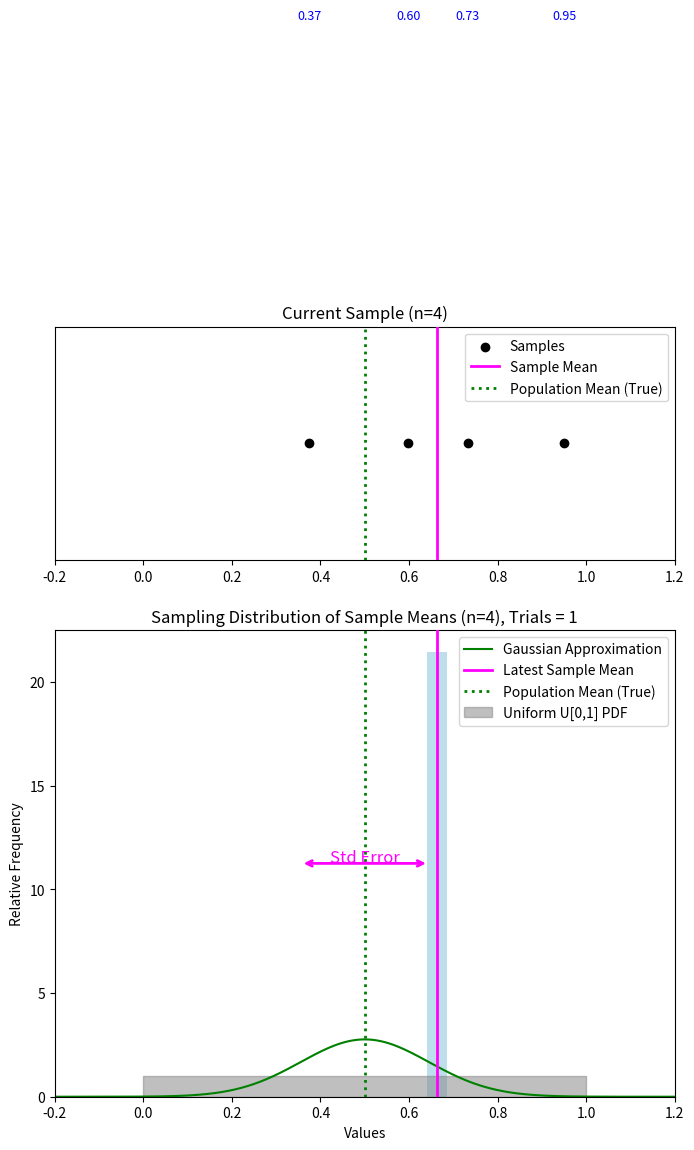

Reproduce this figure in Python.
import numpy as np
import matplotlib.pyplot as plt
import scipy.stats as stats

def animated_sampling_distribution(n=4, initial_bins=30, max_bins=120, seed=None):
    np.random.seed(seed)
    
    a, b = 0, 1  # Uniform U[0,1] parameters
    population_mean = (a + b) / 2  # Mean of U[0,1] is 0.5
    population_std_dev = (b - a) / np.sqrt(12)  # Standard deviation of U[0,1]
    
    sample_means = []  # Stores sample means over trials
    all_samples = []   # Stores all individual sample values
    total_trials = 0   # Tracks the number of trials

    buffer = 0.2  # ✅ Extra padding for X-axis
    x_min, x_max = a - buffer, b + buffer  # ✅ Set x-axis range from -0.2 to 1.2

    # Set up interactive mode
    plt.ion()
    fig, axes = plt.subplots(2, 1, figsize=(8, 10), gridspec_kw={'height_ratios': [1, 2]})

    def on_key(event):
        nonlocal total_trials, n, sample_means, all_samples  

        sample = []  # ✅ Ensure `sample` is always initialized

        if event.key == 'a':  # ✅ Advance 500 sample means
            num_iterations = 500  
            print(f"Advancing 500 sample means (n={n})...")
            for _ in range(num_iterations):
                total_trials += 1
                sample = np.random.uniform(a, b, size=n)
                sample_mean = np.mean(sample)
                sample_means.append(sample_mean)
                all_samples.extend(sample)

        elif event.key == 'n':  # ✅ Increase n and regenerate from scratch
            n += 1  
            print(f"Increasing sample size to n={n} and regenerating from scratch...")
            recompute_sample_means()
            return  # ✅ Avoid calling `update_plot(sample, ...)` with an invalid sample

        elif event.key == 'q':  # Quit
            print("Exiting...")
            plt.close()
            return

        else:  # Default: advance by 1 sample mean
            total_trials += 1
            sample = np.random.uniform(a, b, size=n)
            sample_mean = np.mean(sample)
            sample_means.append(sample_mean)
            all_samples.extend(sample)

        update_plot(sample, sample_means, all_samples, total_trials)  # ✅ Now `sample` is always valid

    def recompute_sample_means():
        """ Resets and recomputes sample means with the updated `n`. """
        nonlocal total_trials
        total_trials = len(sample_means)  # Maintain number of sample means
        sample_means.clear()
        all_samples.clear()

        for _ in range(total_trials):  # Regenerate the same number of trials
            sample = np.random.uniform(a, b, size=n)
            sample_means.append(np.mean(sample))
            all_samples.extend(sample)

        update_plot([], sample_means, all_samples, total_trials)

    def update_plot(sample, sample_means, all_samples, total_trials):
        axes[0].clear()
        axes[1].clear()

        # ✅ Compute Fixed Bin Width with a Cap on Max Bins
        bin_count = min(max_bins, int(30 + np.sqrt(len(sample_means) / 10)))  # ✅ Cap at 120 bins
        bin_width = (x_max - x_min) / bin_count
        bins = np.arange(x_min, x_max + bin_width, bin_width)  # ✅ Ensures bins are evenly spaced

        # --- Top Plot: Current Sample and Sample Mean ---
        if len(sample) > 0:
            y_position = 0.5
            axes[0].scatter(sample, [y_position] * len(sample), color='black', zorder=5, label="Samples")
            for x in sample:
                axes[0].text(x, y_position + 0.1, f"{x:.2f}", ha='center', fontsize=9, color='blue')

            sample_mean = np.mean(sample)
            axes[0].axvline(sample_mean, color='magenta', linestyle='-', linewidth=2, zorder=4, label="Sample Mean", ymin=0, ymax=1)

        axes[0].axvline(population_mean, color='green', linestyle='dotted', linewidth=2, zorder=3, label="Population Mean (True)")
        axes[0].set_xlim(x_min, x_max)
        axes[0].set_yticks([])
        axes[0].set_title(f"Current Sample (n={n})")
        axes[0].legend(loc="upper right")

        # --- Bottom Plot: Histogram of Sample Means ---
        if len(sample_means) > 0:
            axes[1].hist(sample_means, bins=bins, density=True, alpha=0.8, color='lightblue')

            x_vals = np.linspace(x_min, x_max, 1000)
            
            # ✅ Green Theoretical Normal Approximation
            normal_approx = stats.norm.pdf(x_vals, loc=population_mean, scale=population_std_dev / np.sqrt(n))
            axes[1].plot(x_vals, normal_approx, color='green', linestyle='-', label="Gaussian Approximation")
            
            # ✅ Magenta Line for Latest Sample Mean
            latest_sample_mean = sample_means[-1]
            axes[1].axvline(latest_sample_mean, color='magenta', linestyle='-', linewidth=2, zorder=4, label="Latest Sample Mean", ymin=0, ymax=1)
            
            # ✅ Dotted Green Line for True Mean of U[0,1]
            axes[1].axvline(population_mean, color='green', linestyle='dotted', linewidth=2, zorder=3, label="Population Mean (True)")

            # ✅ Gray Box for Uniform Distribution PDF
            axes[1].fill_between([a, b], 0, 1, color='gray', alpha=0.5, label="Uniform U[0,1] PDF")

            # ✅ Add Standard Error Line
            std_error = population_std_dev / np.sqrt(n)
            se_left, se_right = population_mean - std_error, population_mean + std_error
            y_midpoint = 0.5 * max(axes[1].get_ylim())  # Place line in middle of histogram

            axes[1].annotate('', xy=(se_left, y_midpoint), xytext=(se_right, y_midpoint),
                             arrowprops=dict(arrowstyle="<->", color='magenta', lw=2))
            axes[1].text(population_mean, y_midpoint + 0.05, "Std Error", ha='center', color='magenta', fontsize=12)

        axes[1].set_xlim(x_min, x_max)
        axes[1].set_xlabel("Values")
        axes[1].set_ylabel("Relative Frequency")
        axes[1].set_title(f"Sampling Distribution of Sample Means (n={n}), Trials = {total_trials}")
        axes[1].legend(loc="upper right")

        plt.draw()
        plt.pause(0.01)  
        print(f"Trial {total_trials}: Sample Mean = {sample_means[-1]:.4f}")
        print("Press any key for 1 sample mean, 'a' for 500, 'n' to increase n, or 'q' to quit.")

    # Connect key press events to the function
    fig.canvas.mpl_connect('key_press_event', on_key)

    # ✅ Run the first trial automatically
    first_sample = np.random.uniform(a, b, size=n)
    first_sample_mean = np.mean(first_sample)
    sample_means.append(first_sample_mean)
    all_samples.extend(first_sample)
    total_trials += 1
    update_plot(first_sample, sample_means, all_samples, total_trials)

    plt.show(block=True)  

# Run the interactive animation
animated_sampling_distribution(n=4, seed=42)
